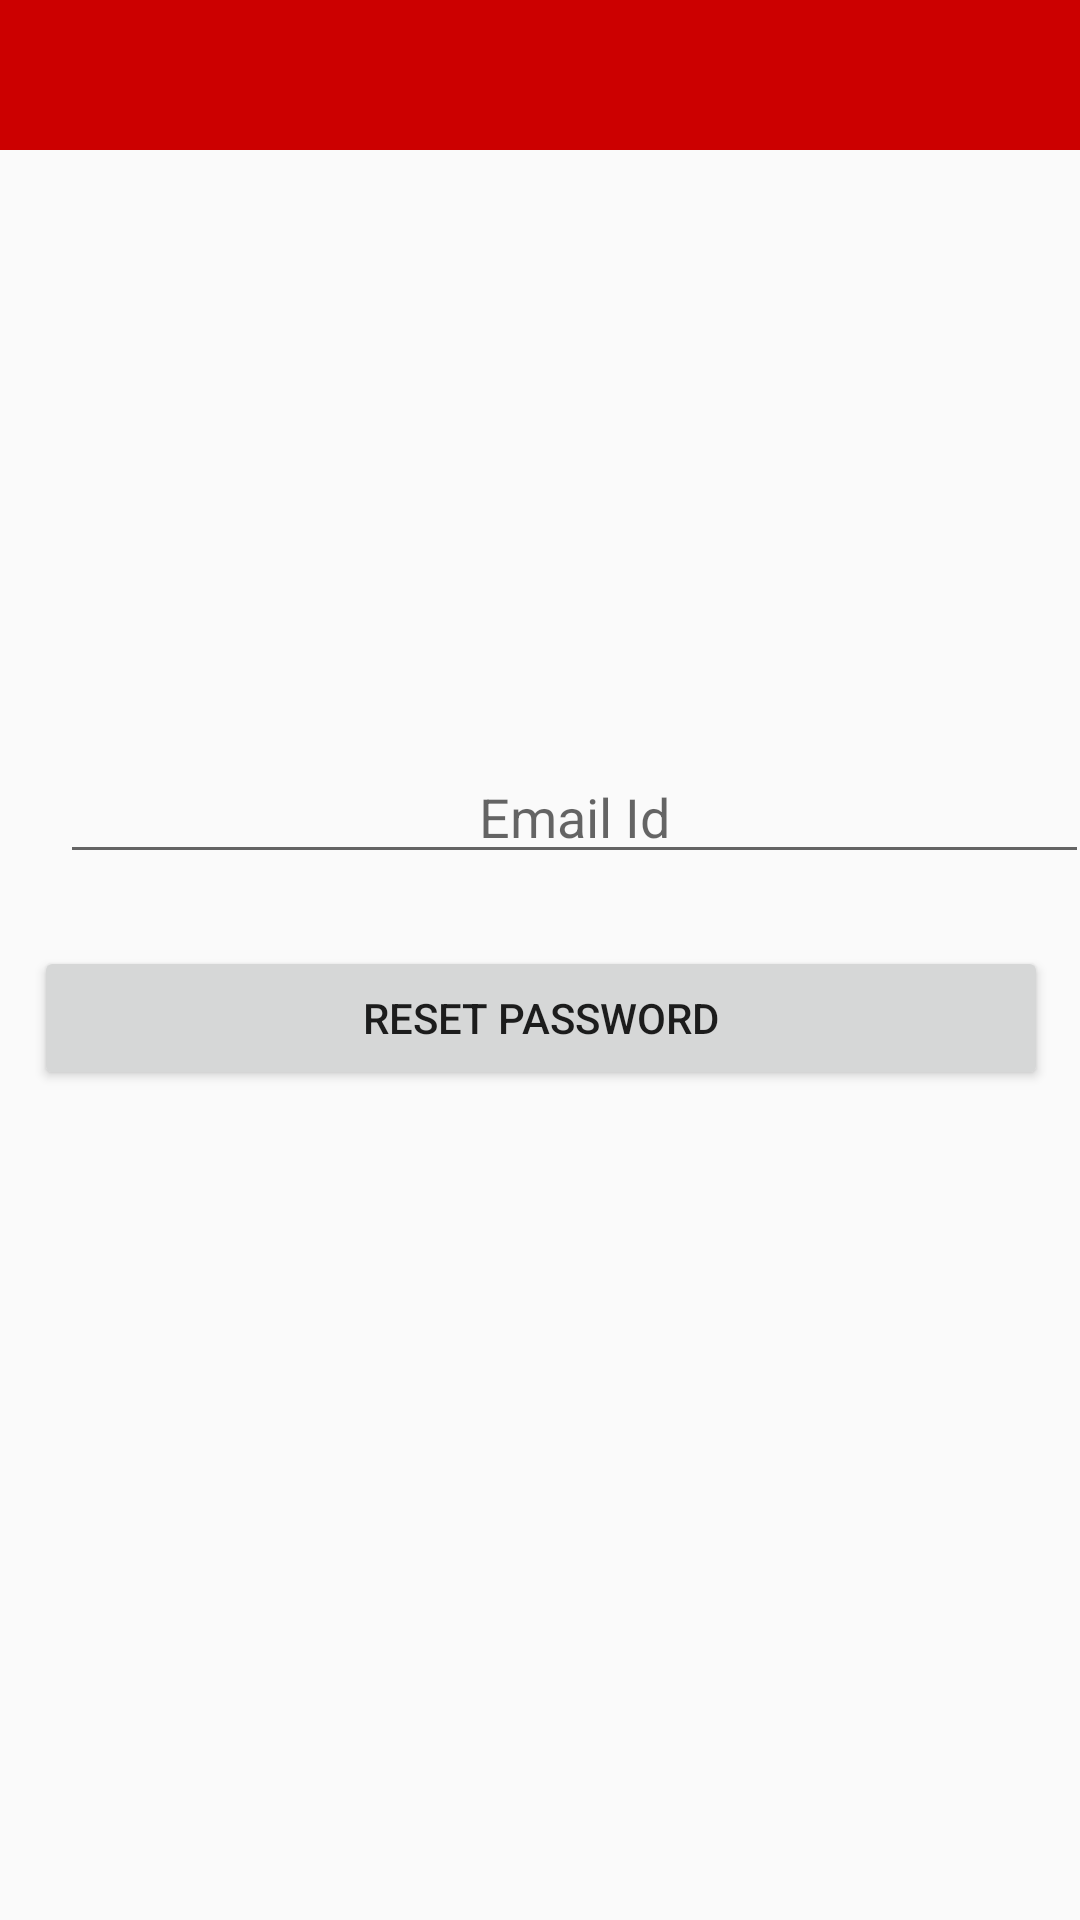

Here is an Android app screen rendered from its layout file. Give the layout XML and the strings, colors and styles it references.
<!-- AndroidManifest.xml: application theme AppTheme -->
<!-- res/layout/activity_reset_password_activity.xml -->
<?xml version="1.0" encoding="utf-8"?>
<androidx.constraintlayout.widget.ConstraintLayout xmlns:android="http://schemas.android.com/apk/res/android"
    xmlns:app="http://schemas.android.com/apk/res-auto"
    xmlns:tools="http://schemas.android.com/tools"
    android:layout_width="match_parent"
    android:layout_height="match_parent"
    tools:context=".ResetPassword_activity">
    <include
        layout="@layout/toolbar_layout"/>

    <EditText
        android:id="@+id/ResetPaasword_Email"
        android:layout_width="343dp"
        android:layout_height="wrap_content"
        android:layout_marginStart="20dp"
        android:layout_marginTop="200dp"
        android:layout_marginEnd="20dp"
        android:ems="10"
        android:hint="Email Id"
        android:inputType="textEmailAddress"
        android:textAlignment="center"
        app:layout_constraintEnd_toEndOf="parent"
        app:layout_constraintHorizontal_bias="0.0"
        app:layout_constraintStart_toStartOf="parent"
        app:layout_constraintTop_toBottomOf="@+id/toolbar" />



    <Button
        android:id="@+id/ResetPassword_Button"
        android:layout_width="338dp"
        android:layout_height="wrap_content"
        android:layout_marginStart="20dp"
        android:layout_marginTop="24dp"
        android:layout_marginEnd="20dp"
        android:onClick="ResetPassword"
        android:text="Reset Password"
        app:layout_constraintEnd_toEndOf="parent"
        app:layout_constraintHorizontal_bias="0.484"
        app:layout_constraintStart_toStartOf="parent"
        app:layout_constraintTop_toBottomOf="@id/ResetPaasword_Email" />

</androidx.constraintlayout.widget.ConstraintLayout>
<!-- res/layout/toolbar_layout.xml (included above) -->
<?xml version="1.0" encoding="utf-8"?>
<androidx.appcompat.widget.Toolbar xmlns:android="http://schemas.android.com/apk/res/android"
    android:layout_width="match_parent"
    android:layout_height="50dp"
    xmlns:app="http://schemas.android.com/apk/res-auto"

    android:background="@color/redcolor"
    android:id="@+id/toolbar">


</androidx.appcompat.widget.Toolbar>
<!-- resources referenced by this layout -->
<resources>
  <color name="redcolor">#CC0000</color>
  <style name="AppTheme" parent="Theme.AppCompat.Light.NoActionBar">
  
  
  
          
          <item name="colorPrimary">@color/colorPrimary</item>
          <item name="colorPrimaryDark">@color/colorPrimaryDark</item>
          <item name="colorAccent">@color/colorAccent</item>
      </style>
  <color name="colorPrimary">#008577</color>
  <color name="colorPrimaryDark">#00574B</color>
  <color name="colorAccent">#D81B60</color>
</resources>
